Run: headless pygame with SDL's dummy video driver; simulated clock (each Clock.tick advances the game by its frame time, no real sleeping); random seed 0; keys injected as events and as key.get_pressed() state; no mouse input.
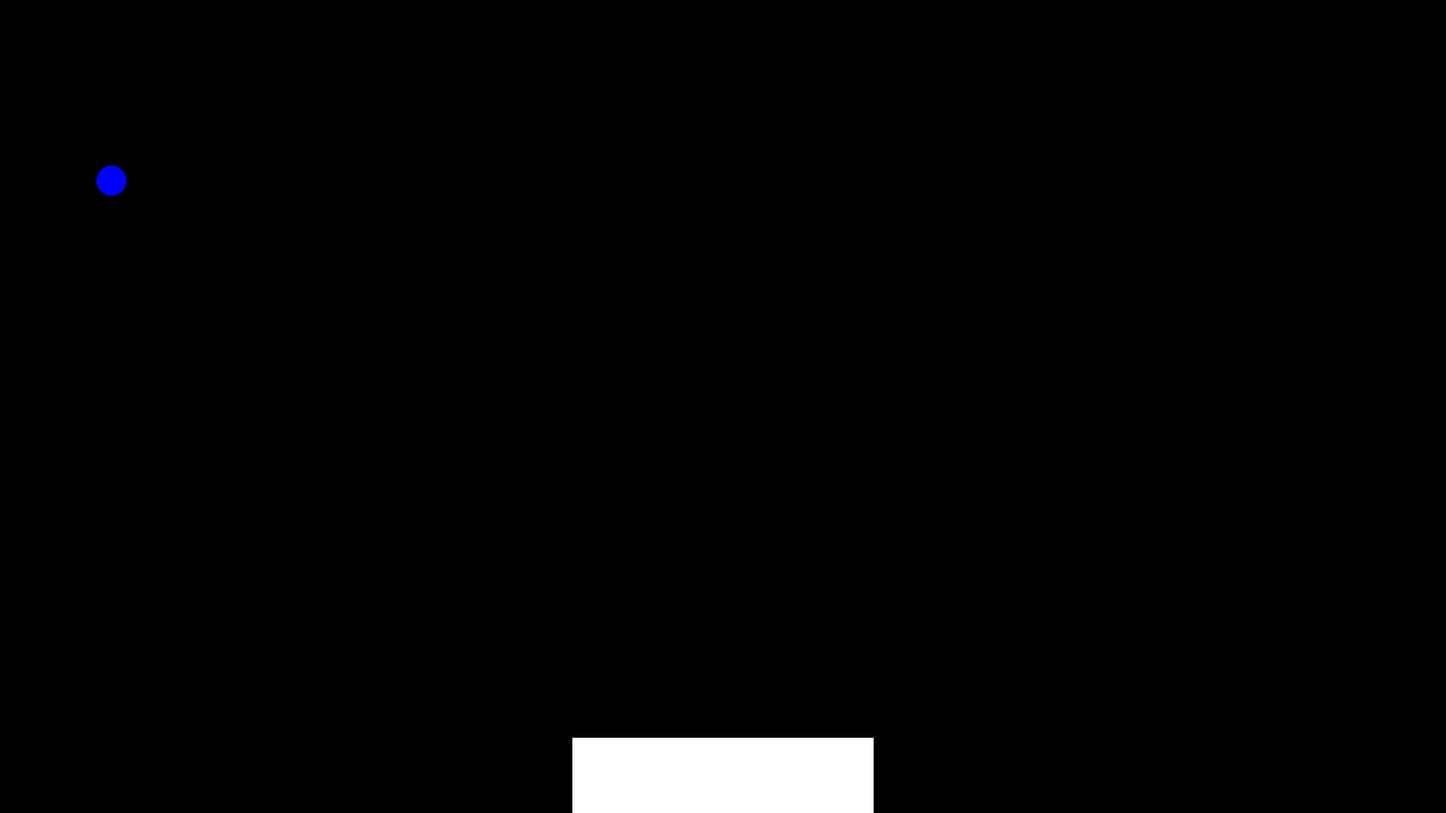
Frame 1 of 4 · flips 1–60 · no input
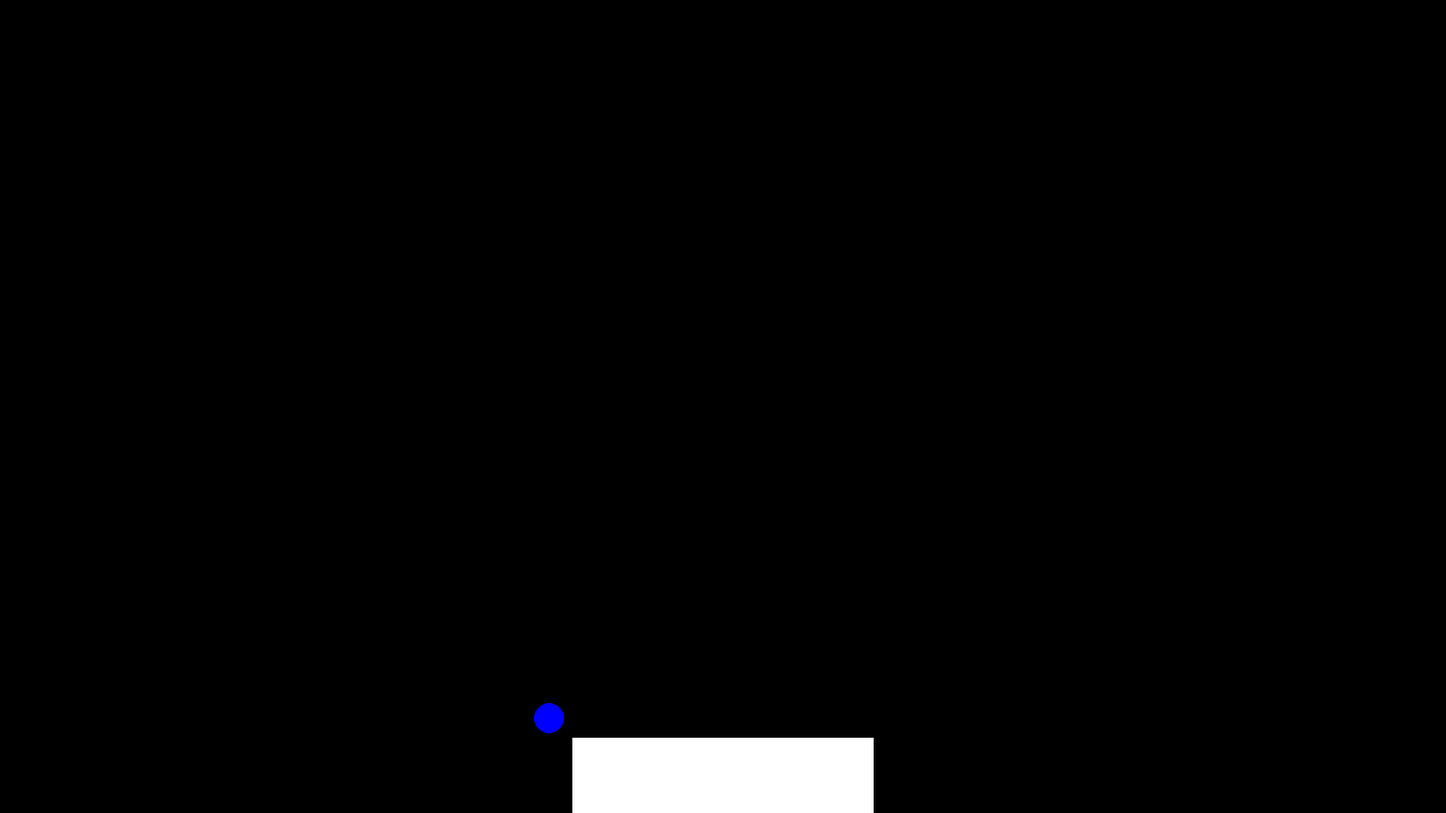
Frame 2 of 4 · flips 61–180 · tapped SPACE, RETURN · held RIGHT (→), D
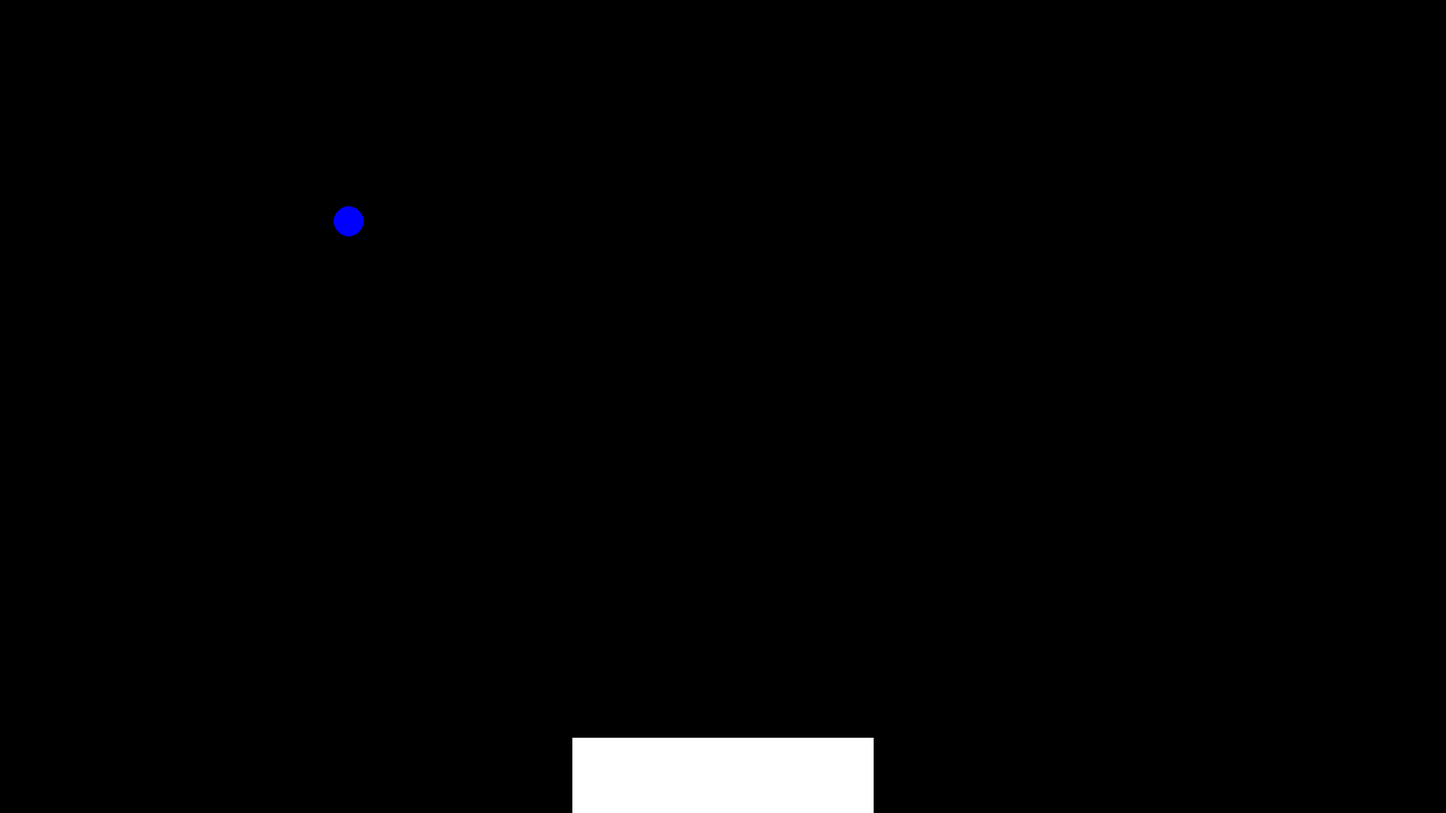
Frame 3 of 4 · flips 181–300 · held DOWN (↓), S
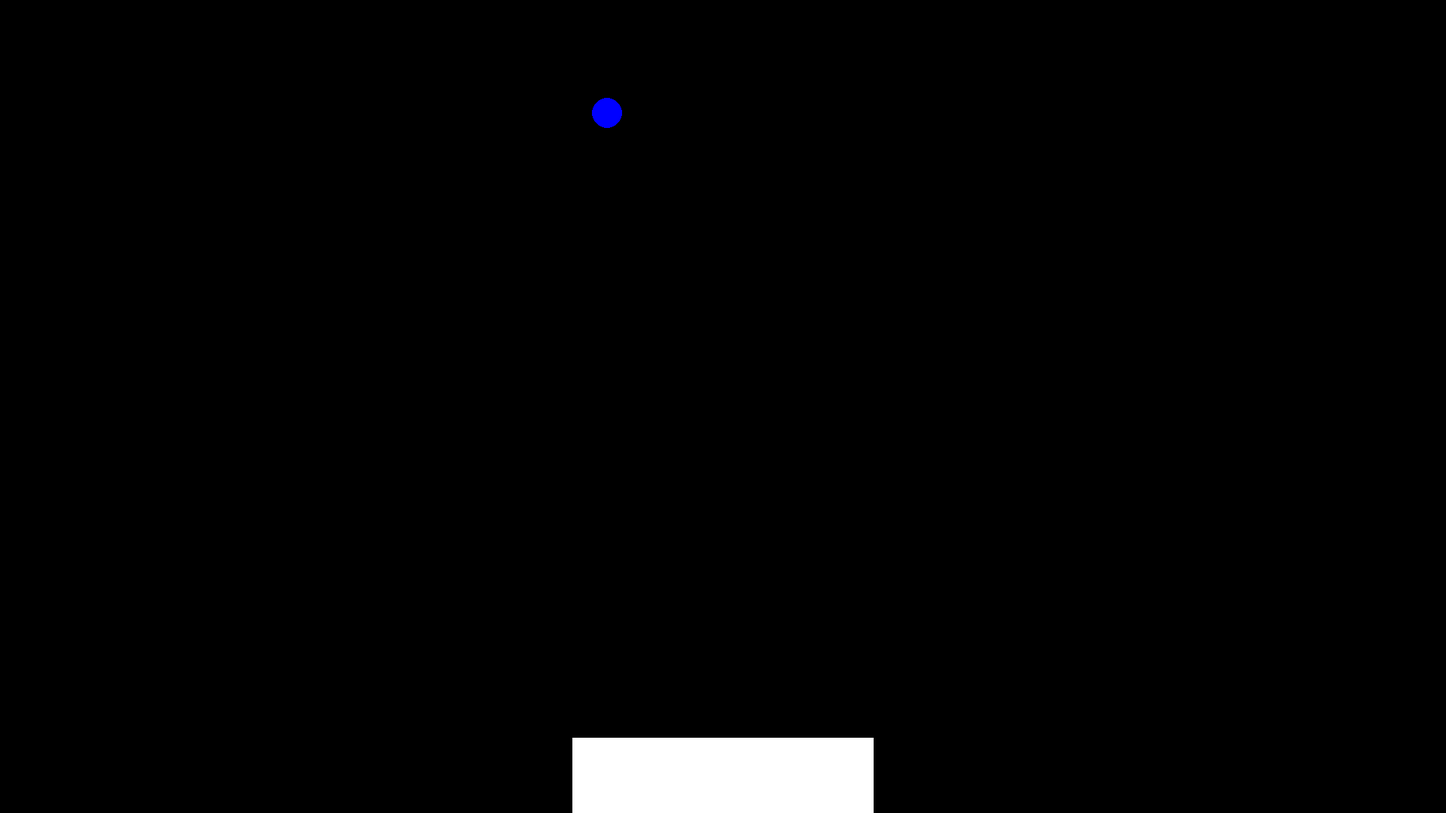
Frame 4 of 4 · flips 301–420 · held LEFT (←), A, UP (↑), W

The pygame program that drew these frames:

import pygame
import sys
import threading
import random
import math

# Initialize Pygame
pygame.init()

# Define colors
BLACK = (0, 0, 0)

# Screen dimensions and settings
width, height = 1920, 1080
screen = pygame.display.set_mode((width, height), pygame.DOUBLEBUF | pygame.HWSURFACE)
pygame.display.set_caption("Brick Breaker")

#edges of the screen be hard coded and nothing can pass through them at all costs (they are invisible)
def edges():
    pygame.draw.rect(screen, (255, 255, 255), (0, 0, 10, height), 0)
    pygame.draw.rect(screen, (255, 255, 255), (width - 10, 0, 10, height), 0)
    pygame.draw.rect(screen, (255, 255, 255), (0, 0, width, 10), 0)
    pygame.draw.rect(screen, (255, 255, 255), (0, height - 10, width, 10), 0)

#Paddle Setting values
paddle_width = 400
paddle_length = 100
paddle_pos_y = height - 100
paddle_pos_x = width // 2 - paddle_width // 2

# Function to draw the paddle
def paddle(x, y):
    pygame.draw.rect(screen, (255, 255, 255), (x, y, paddle_width, paddle_length), 0)

# Draw the paddle at the initial position
paddle(paddle_pos_x, paddle_pos_y)

# Ball settings
ball_radius = 20
ball_color = (0, 0, 255)
ball_pos = [width // 2, height // 2]
angle = random.uniform(20, 160)
speed = random.uniform(7, 11)
velocity = [speed * math.cos(math.radians(angle)), speed * math.sin(math.radians(angle))]

# Frame rate setup
frame_rate = 75  # Adjustable frame rate

# Lock for thread-safe operations on ball_pos
position_lock = threading.Lock()

def ball_behavior():
    global ball_pos, velocity
    running = True
    while running:
        with position_lock:
            # Move the ball with gravity effect
            ball_pos[0] += int(velocity[0])
            ball_pos[1] += int(velocity[1])
  
            # Collision detection with the walls
            if ball_pos[0] <= ball_radius or ball_pos[0] >= width - ball_radius:
                velocity[0] = -velocity[0]
            if ball_pos[1] <= ball_radius or ball_pos[1] >= height - ball_radius:
                velocity[1] = -velocity[1]

            # Collision detection with the paddle
           
            
        # Simulate frame rate for the thread
        pygame.time.wait(int(1000 / frame_rate))

# Thread for ball movement
ball_thread = threading.Thread(target=ball_behavior)
ball_thread.start()

# Main loop
running = True
while running:
    for event in pygame.event.get():
        if event.type == pygame.QUIT:
            running = False
            ball_thread.join()  # Ensure thread is cleaned up on quit

    screen.fill((0, 0, 0))
    #draw ball and paddle
    pygame.draw.circle(screen, ball_color, ball_pos, ball_radius, 0)
    paddle(paddle_pos_x, paddle_pos_y)
    
    pygame.display.flip()
    pygame.time.Clock().tick(frame_rate)

     # Update the display
    pygame.display.update()

pygame.quit()
sys.exit()
